The GitHub repository madebynanditaaa/bacnet-flask contains a labelled image folder "Dataset_correctly_classified_E" with 8 categories: Clostridium perfringens, Enterococcus faecalis, Enterococcus faecium, Escherichia coli, Listeria monocytogenes, Proteus, Pseudomonas aeruginosa, Staphylococcus aureus. Examples follow, each with its label.

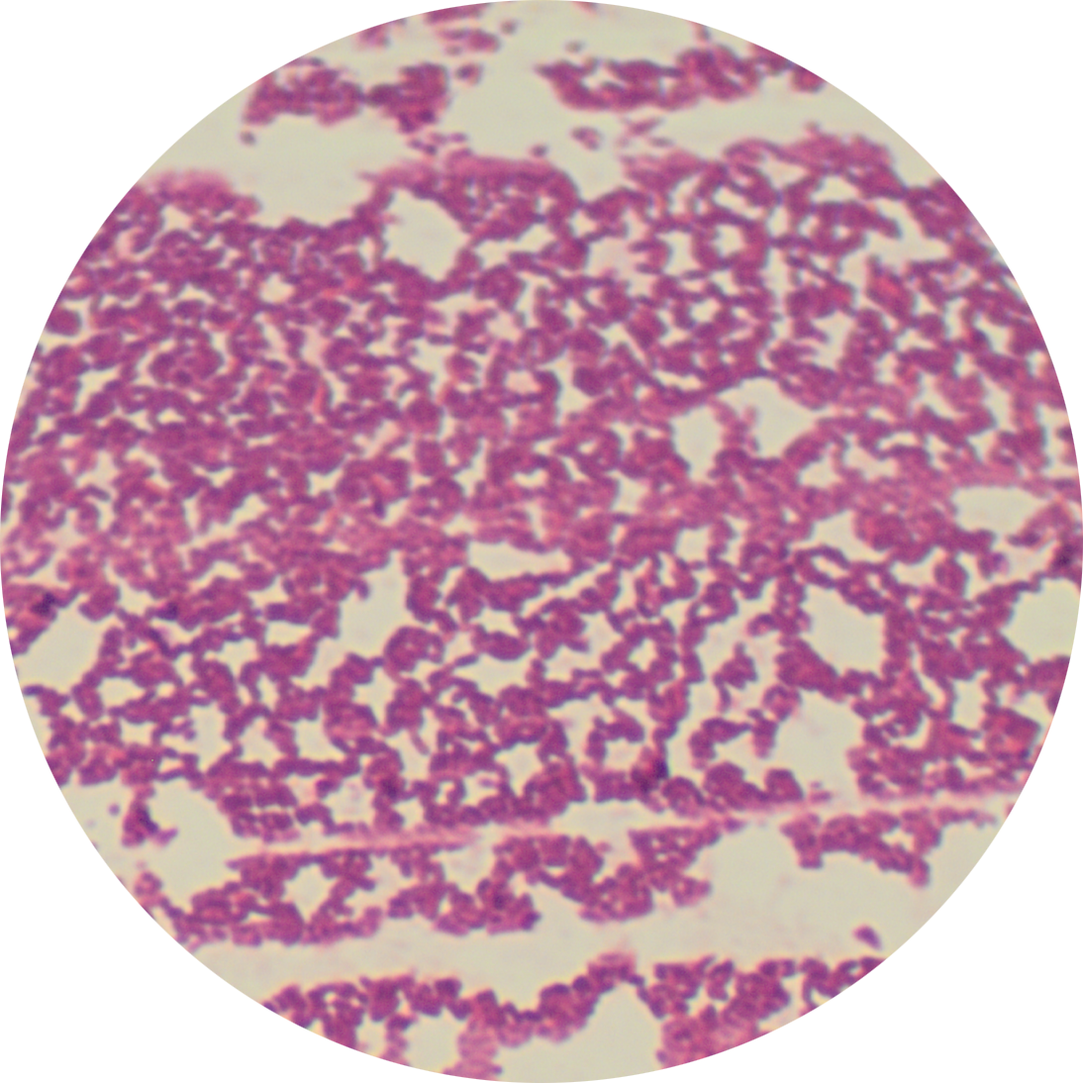
Label: Listeria monocytogenes

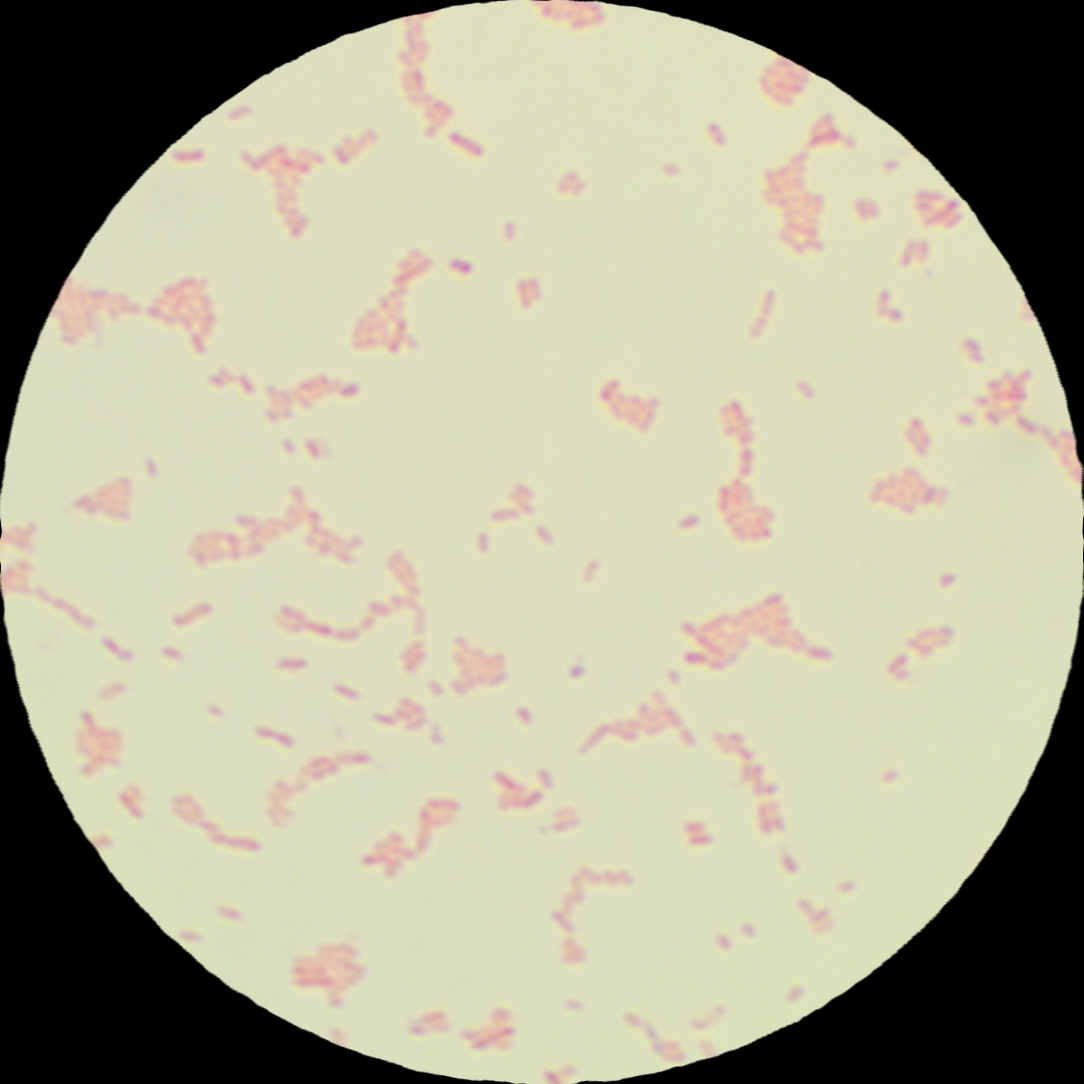
Label: Escherichia coli

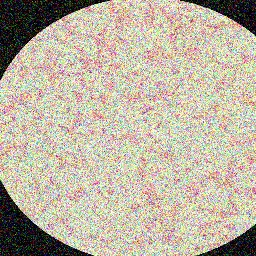
Label: Pseudomonas aeruginosa

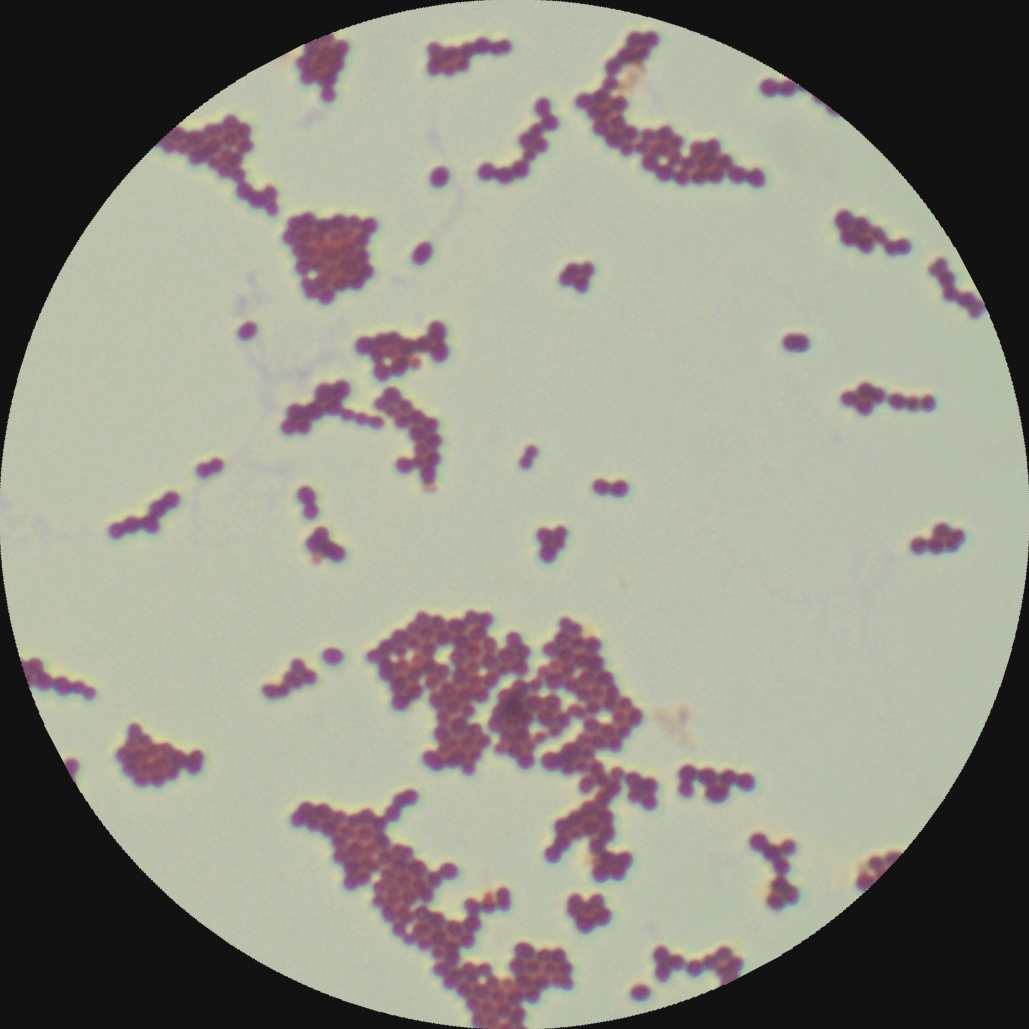
Label: Enterococcus faecium

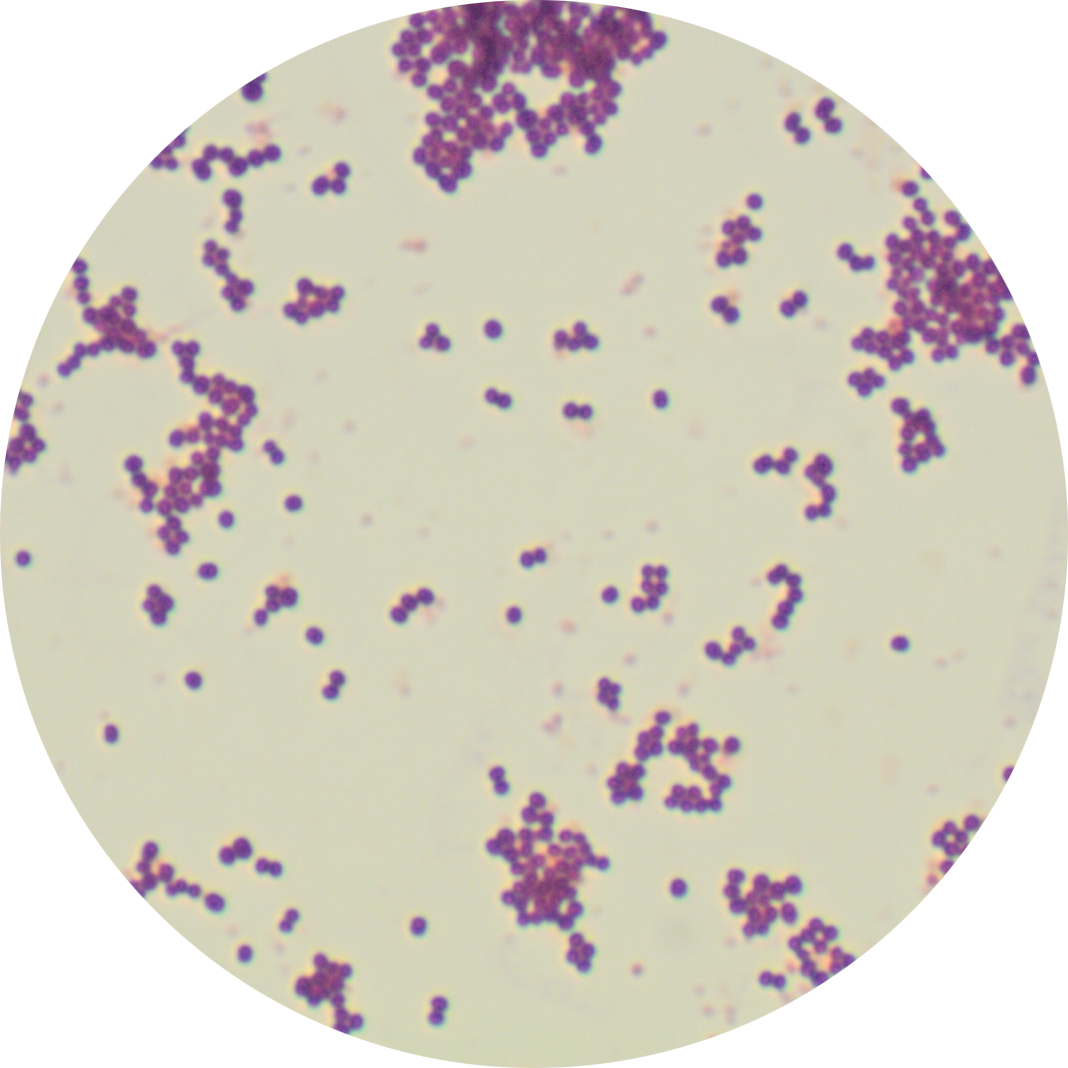
Label: Staphylococcus aureus

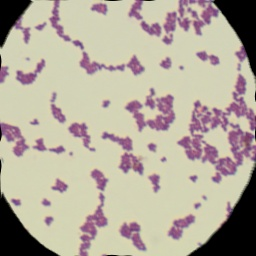
Label: Enterococcus faecalis
